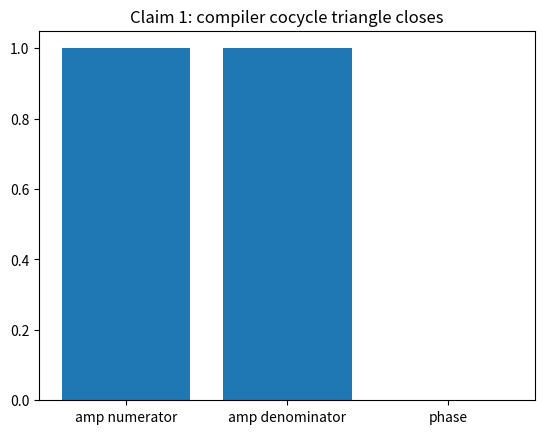
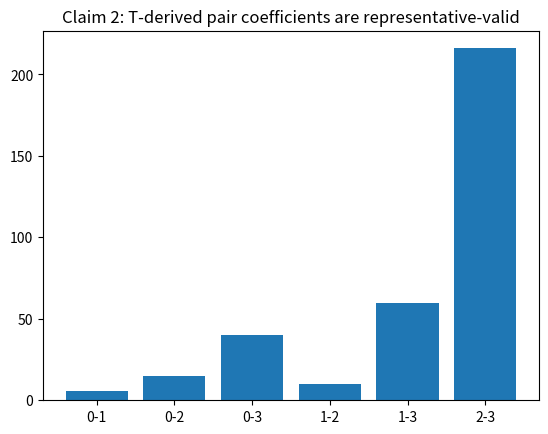
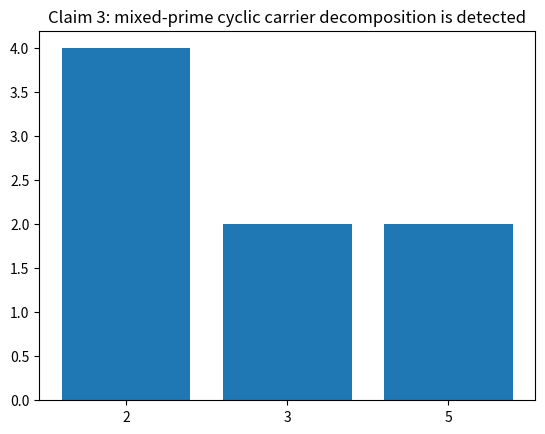
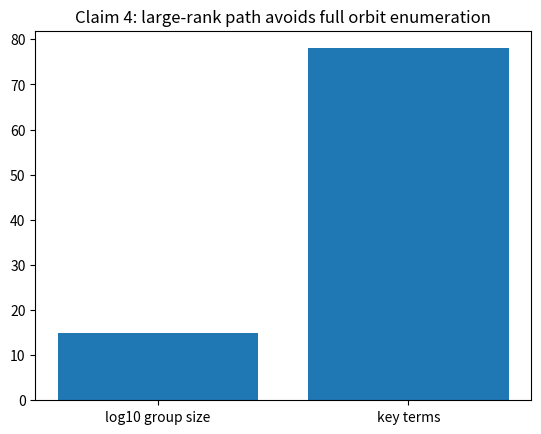

Source code (Python) for these figures, in order:

from fractions import Fraction
from math import gcd, lcm
import matplotlib.pyplot as plt

def ratio(a,b):
    # lens value = (amp, phase mod 4); return b/a
    return (b[0]/a[0], (b[1]-a[1])%4)

def mul(x,y): return (x[0]*y[0], (x[1]+y[1])%4)

def lens(uv, ph): return (Fraction(1,uv), ph%4)
axes=[lens(1,0), lens(6,2), lens(15,1)]
cycle=mul(mul(ratio(axes[0],axes[1]), ratio(axes[1],axes[2])), ratio(axes[2],axes[0]))
passed = cycle == (Fraction(1),0)
plt.figure()
plt.bar(['amp numerator','amp denominator','phase'], [cycle[0].numerator, cycle[0].denominator, cycle[1]])
plt.title('Claim 1: compiler cocycle triangle closes')
plt.show()
print('PASS' if passed else 'FAIL', {'cycle': cycle})



def c_pair(Di,Dj,seed):
    L=lcm(Di,Dj); g=gcd(Di,Dj); k=seed%g or 1
    return k*(L//g)%L
Ds=[2,12,30,80]
Cs={(i,j):c_pair(Ds[i],Ds[j],i+2*j+1) for i in range(len(Ds)) for j in range(i+1,len(Ds))}
rep_ok=[]
for (i,j),c in Cs.items():
    L=lcm(Ds[i],Ds[j]); g=gcd(Ds[i],Ds[j])
    rep_ok.append(c%(L//g)==0)
plt.figure()
plt.bar([f'{i}-{j}' for i,j in Cs], list(Cs.values()))
plt.title('Claim 2: T-derived pair coefficients are representative-valid')
plt.show()
print('PASS' if all(rep_ok) else 'FAIL', {'pairs':len(Cs),'valid':sum(rep_ok)})



def factor(n):
    d=2; out={}
    while d*d<=n:
        while n%d==0:
            out[d]=out.get(d,0)+1; n//=d
        d += 1 if d==2 else 2
    if n>1: out[n]=out.get(n,0)+1
    return out
primes=sorted({p for d in Ds for p in factor(d)})
counts={p:sum(1 for d in Ds if p in factor(d)) for p in primes}
plt.figure()
plt.bar([str(p) for p in primes], [counts[p] for p in primes])
plt.title('Claim 3: mixed-prime cyclic carrier decomposition is detected')
plt.show()
print('PASS', counts)



rank=12
large_D=[2,4,12,30,80,208,12,80,30,4,208,2]
# Nonbruteforce key size proxy: grows by rank and edge summaries, not by product(D).
product=1
for d in large_D: product*=d
key_terms=rank + rank*(rank-1)//2
passed = product > 10**12 and key_terms < 1000
plt.figure()
plt.bar(['log10 group size','key terms'], [len(str(product))-1, key_terms])
plt.title('Claim 4: large-rank path avoids full orbit enumeration')
plt.show()
print('PASS' if passed else 'FAIL', {'rank':rank,'group_size_digits':len(str(product)),'key_terms':key_terms})
